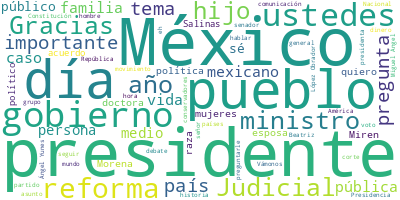

Values plotted in this chart, from the file beside it:
Participante, Texto, Sentimiento, Palabras, Dia, Mes, Anio
PRESIDENTE ANDRES MANUEL LOPEZ OBRADOR, : Buenos días. Ánimo., 0.0, 4, 11, 09, 2024
PREGUNTA, ?¿Contento?, 0.0, 1, 11, 09, 2024
PRESIDENTE ANDRES MANUEL LOPEZ OBRADOR, ?Sí., 0.0, 1, 11, 09, 2024
PRESIDENTE ANDRES MANUEL LOPEZ OBRADOR, Vamos a informar, como todos los miércol…, 0.0, 57, 11, 09, 2024
PRESIDENTE ANDRES MANUEL LOPEZ OBRADOR, Y luego, como acordamos, invité a Beatri…, 0.0, 86, 11, 09, 2024
PRESIDENTE ANDRES MANUEL LOPEZ OBRADOR, Después de Beatriz, si tienen algún inte…, 0.0, 73, 11, 09, 2024
PRESIDENTE ANDRES MANUEL LOPEZ OBRADOR, Entonces, pues vamos con Elizabeth., 0.0, 5, 11, 09, 2024
ANA ELIZABETH GARCIA VILCHIS, ?Buenos días a todas, a todos., 0.0, 6, 11, 09, 2024
ANA ELIZABETH GARCIA VILCHIS, Esta es la sección de ‘Quién es quién en…, 0.0, 92, 11, 09, 2024
ANA ELIZABETH GARCIA VILCHIS, Bueno, vamos a empezar con esta sección,…, 0.0, 84, 11, 09, 2024
ANA ELIZABETH GARCIA VILCHIS, Primero quiero mostrarles qué se dice en…, 0.0, 40, 11, 09, 2024
ANA ELIZABETH GARCIA VILCHIS, Bueno, el video tiene subtítulos en dané…, 0.0, 98, 11, 09, 2024
ANA ELIZABETH GARCIA VILCHIS, Y, como dijeran las mamás, pues en todos…, 0.0, 89, 11, 09, 2024
ANA ELIZABETH GARCIA VILCHIS, Ahí nada más para no dejar, vean nada má…, 0.0, 19, 11, 09, 2024
ANA ELIZABETH GARCIA VILCHIS, Pero él no es el único, hablando de inte…, 0.0, 77, 11, 09, 2024
ANA ELIZABETH GARCIA VILCHIS, Esta vez José Antonio Crespo que, record…, 0.0, 76, 11, 09, 2024
ANA ELIZABETH GARCIA VILCHIS, Lo cierto es que de un tiempo para acá s…, 0.0, 68, 11, 09, 2024
ANA ELIZABETH GARCIA VILCHIS, Veamos qué publicó el destacadísimo doct…, 0.0, 113, 11, 09, 2024
ANA ELIZABETH GARCIA VILCHIS, Una parte de esta reconstrucción la va a…, 0.0, 62, 11, 09, 2024
ANA ELIZABETH GARCIA VILCHIS, Y es que, miren, a ellos sí se les derru…, 0.0, 48, 11, 09, 2024
ANA ELIZABETH GARCIA VILCHIS, Vamos con la siguiente, de un medio inte…, 0.0, 83, 11, 09, 2024
ANA ELIZABETH GARCIA VILCHIS, Este tipo de notas puede inhibir el turi…, 0.0, 71, 11, 09, 2024
ANA ELIZABETH GARCIA VILCHIS, De acuerdo con el portal del Sistema de …, 0.0, 67, 11, 09, 2024
ANA ELIZABETH GARCIA VILCHIS, Les preguntamos a los del portal?Forbes?…, 0.0, 97, 11, 09, 2024
ANA ELIZABETH GARCIA VILCHIS, Y, bueno, vamos con el último desmentido…, 0.0, 71, 11, 09, 2024
ANA ELIZABETH GARCIA VILCHIS, Esta mentira surge a partir de que el lu…, 0.0, 59, 11, 09, 2024
ANA ELIZABETH GARCIA VILCHIS, Miren, además, esto no es nuevo, cada se…, 0.0, 33, 11, 09, 2024
ANA ELIZABETH GARCIA VILCHIS, Miren, si el precio de los combustibles …, 0.0, 41, 11, 09, 2024
ANA ELIZABETH GARCIA VILCHIS, También los invitamos a checar esta info…, 0.0, 77, 11, 09, 2024
ANA ELIZABETH GARCIA VILCHIS, Para terminar, queremos decirles que muc…, 0.0, 50, 11, 09, 2024
ANA ELIZABETH GARCIA VILCHIS, Pero aquí presentamos una comparación a …, 0.0, 36, 11, 09, 2024
ANA ELIZABETH GARCIA VILCHIS, Miren, Andrés Manuel López Obrador, de d…, 0.0, 79, 11, 09, 2024
ANA ELIZABETH GARCIA VILCHIS, De todo lo que se discutió ayer en la Cá…, 0.0, 72, 11, 09, 2024
ANA ELIZABETH GARCIA VILCHIS, Enhorabuena, quiero decir al pueblo de M…, 0.0, 42, 11, 09, 2024
ANA ELIZABETH GARCIA VILCHIS, Es cuanto, señor presidente. Muchas grac…, 0.0, 6, 11, 09, 2024
ANA ELIZABETH GARCIA VILCHIS, Ay, perdón, vamos con infodemia., 0.0, 5, 11, 09, 2024
PREGUNTA, ?Tres mentiras contra la reforma al Pode…, 0.0, 14, 11, 09, 2024
PREGUNTA, Uno, falsa presión a senadores para apro…, 0.0, 9, 11, 09, 2024
JOAQUIN LOPEZ-DORIGA, ?El gobierno de Layda Sansores en Campec…, 0.0, 65, 11, 09, 2024
MARKO CORTES MENDOZA, ?Han buscado presionar a través de las f…, 0.0, 20, 11, 09, 2024
PREGUNTA, ?Legisladores de oposición y comunicador…, 0.0, 28, 11, 09, 2024
PREGUNTA, En su cuenta de X, el senador Jorge Álva…, 0.0, 89, 11, 09, 2024
PREGUNTA, Dos, falso que la reforma elimina la car…, 0.0, 9, 11, 09, 2024
INTERVENCION MUJER, ?En este caso nos afecta a los trabajado…, 0.0, 17, 11, 09, 2024
MARGARITA ZAVALA GOMEZ DEL CAMPO, ?Estamos en contra de la manera en que s…, 0.0, 21, 11, 09, 2024
MIGUEL ANGEL LUNA GRACIA, ?Se desaparece por completo la carrera j…, 0.0, 14, 11, 09, 2024
MAYULI LATIFA MARTINEZ, ?Ustedes en esta propuesta están acaband…, 0.0, 10, 11, 09, 2024
CAROLINA VIGGIANO AUSTRIA, ?Morena hoy propone un ridículo ensayo d…, 0.0, 20, 11, 09, 2024
PREGUNTA, ?Ninguno de los requisitos establecidos …, 0.0, 114, 11, 09, 2024
PREGUNTA, Tres, falso que la reforma pretende toma…, 0.0, 12, 11, 09, 2024
RICARDO ANAYA CORTES, ?Lo que esta iniciativa busca es que Mor…, 0.0, 30, 11, 09, 2024
AGUSTIN DORANTES LAMBARRI, ?La elusión de elegir por voto popular a…, 0.0, 22, 11, 09, 2024
LILLY TELLEZ GARCIA, ?Todos sabemos que la reforma judicial s…, 0.0, 24, 11, 09, 2024
PREGUNTA, ?La reforma al Poder Judicial busca que …, 0.0, 59, 11, 09, 2024
PREGUNTA, Infodemia., 0.0, 1, 11, 09, 2024
ANA ELIZABETH GARCIA VILCHIS, ?Ahora sí, que todos y todas tengan un e…, 0.0, 12, 11, 09, 2024
BEATRIZ GUTIERREZ MUELLER, ?¿Ya?, 0.0, 1, 11, 09, 2024
PRESIDENTE ANDRES MANUEL LOPEZ OBRADOR, ?Ya., 0.0, 1, 11, 09, 2024
BEATRIZ GUTIERREZ MUELLER, ?Buenos días. ¿Se escucha bien? Me da pe…, 0.0, 12, 11, 09, 2024
PRESIDENTE ANDRES MANUEL LOPEZ OBRADOR, ?Sí, estoy bien., 0.0, 3, 11, 09, 2024
... 483 more rows
